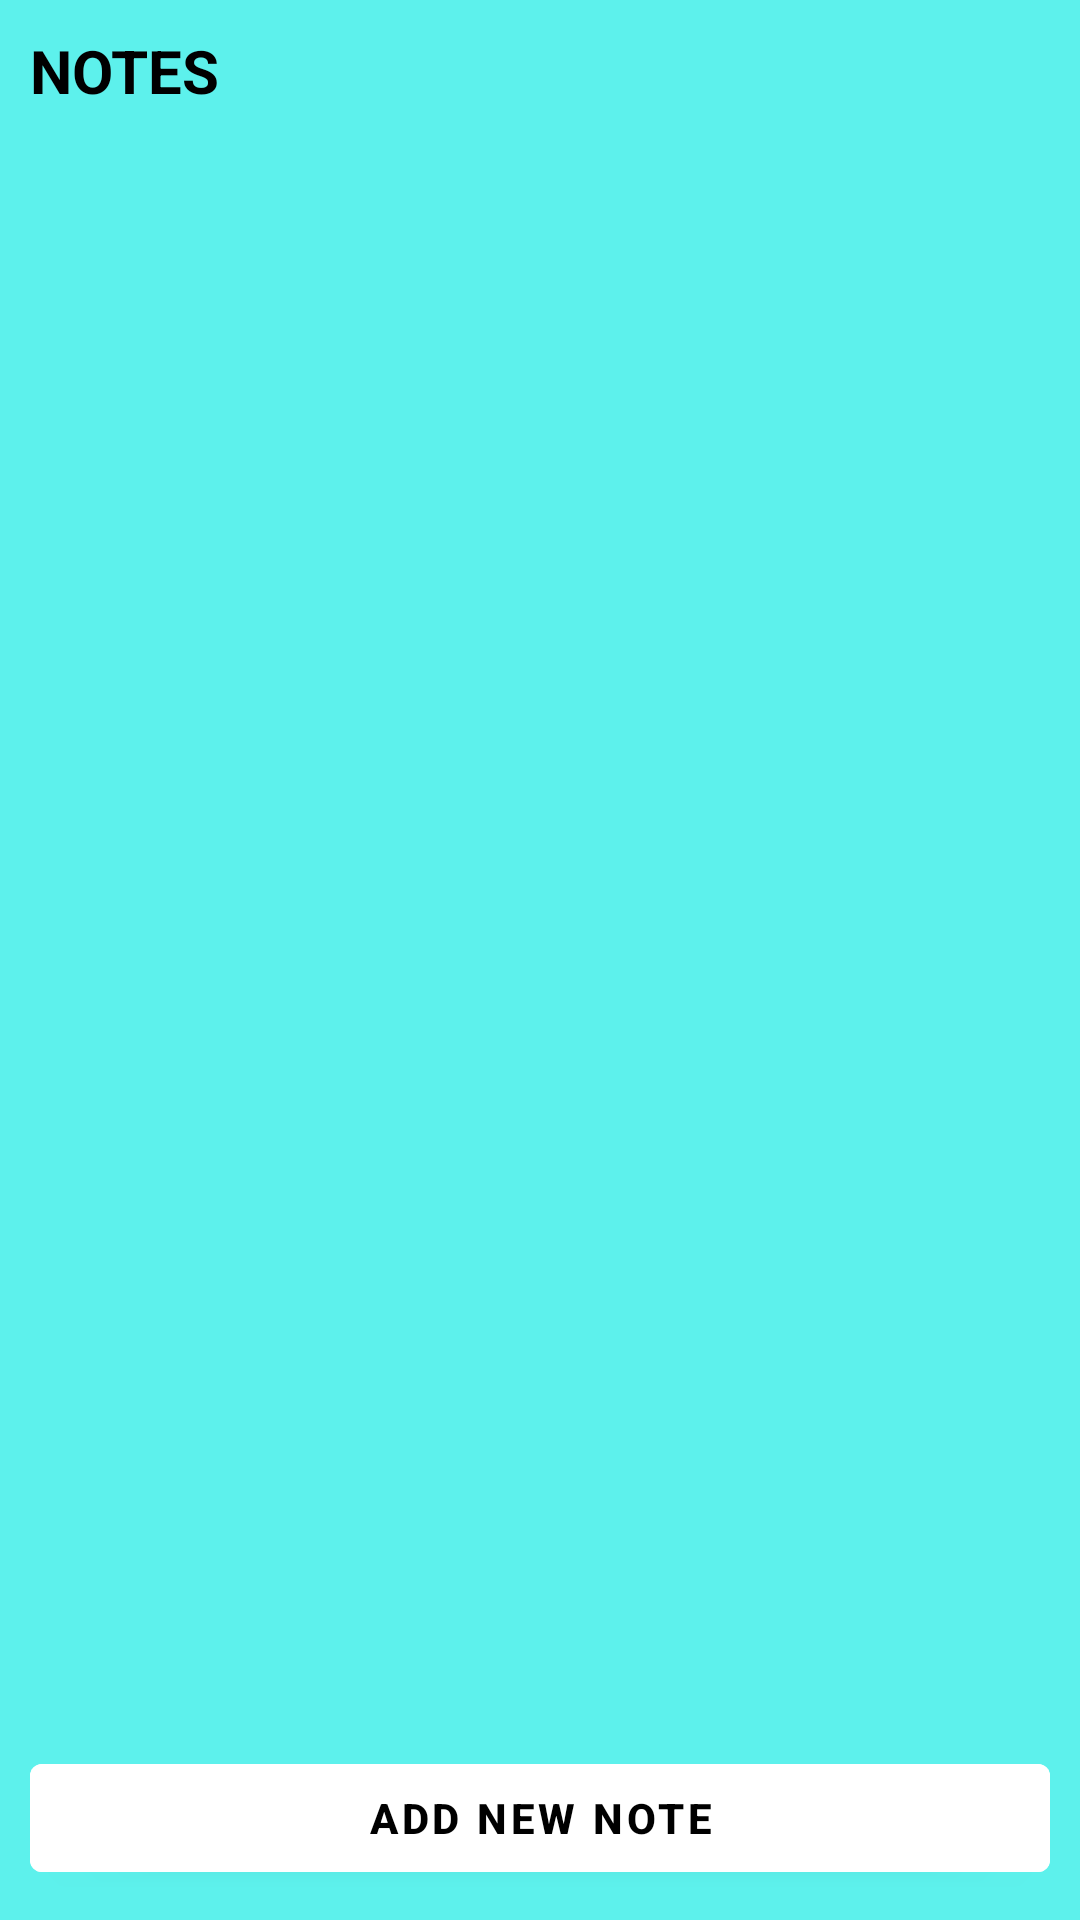

Write the Android layout XML for this screen, with the resource values it uses.
<!-- AndroidManifest.xml: application theme Theme.EASYNOTES -->
<!-- res/layout/activity_main.xml -->
<?xml version="1.0" encoding="utf-8"?>
<RelativeLayout xmlns:android="http://schemas.android.com/apk/res/android"
    xmlns:app="http://schemas.android.com/apk/res-auto"
    xmlns:tools="http://schemas.android.com/tools"
    android:layout_width="match_parent"
    android:layout_height="match_parent"
    android:background="#5DF1EC"
    android:padding="10dp"
    tools:context=".MainActivity">

    <TextView
        android:layout_width="wrap_content"
        android:layout_height="wrap_content"
        android:id="@+id/notestitle"
        android:text="NOTES"
        android:textSize="20dp"
        android:textColor="@color/black"
        android:textStyle="bold" />

    <androidx.recyclerview.widget.RecyclerView
        android:layout_width="match_parent"
        android:layout_height="match_parent"
        android:id="@+id/recyclerview"
        android:layout_above="@id/addnewbtn"
        android:layout_below="@id/notestitle" />
    <com.google.android.material.button.MaterialButton
        android:layout_width="match_parent"
        android:layout_height="wrap_content"
        android:text="ADD NEW NOTE"
        android:textColor="@color/black"
        android:textStyle="bold"
        android:id="@+id/addnewbtn"
        android:backgroundTint="@color/white"
        android:layout_alignParentBottom="true"/>




</RelativeLayout>
<!-- resources referenced by this layout -->
<resources>
  <style name="Theme.EASYNOTES" parent="Theme.MaterialComponents.DayNight.NoActionBar">
          
          <item name="colorPrimary">@color/purple_500</item>
          <item name="colorPrimaryVariant">@color/purple_700</item>
          <item name="colorOnPrimary">@color/white</item>
          
          <item name="colorSecondary">@color/teal_200</item>
          <item name="colorSecondaryVariant">@color/teal_700</item>
          <item name="colorOnSecondary">@color/black</item>
          
          <item name="android:statusBarColor" tools:targetApi="l">?attr/colorPrimaryVariant</item>
          
      </style>
  <!-- not gathered from this repository: default colours our renderer supplied (Android Studio template values) -->
  <color name="purple_500">#FF6200EE</color>
  <color name="purple_700">#FF3700B3</color>
  <color name="teal_200">#FF03DAC5</color>
  <color name="teal_700">#FF018786</color>
  <color name="black">#FF000000</color>
  <color name="white">#FFFFFFFF</color>
</resources>
